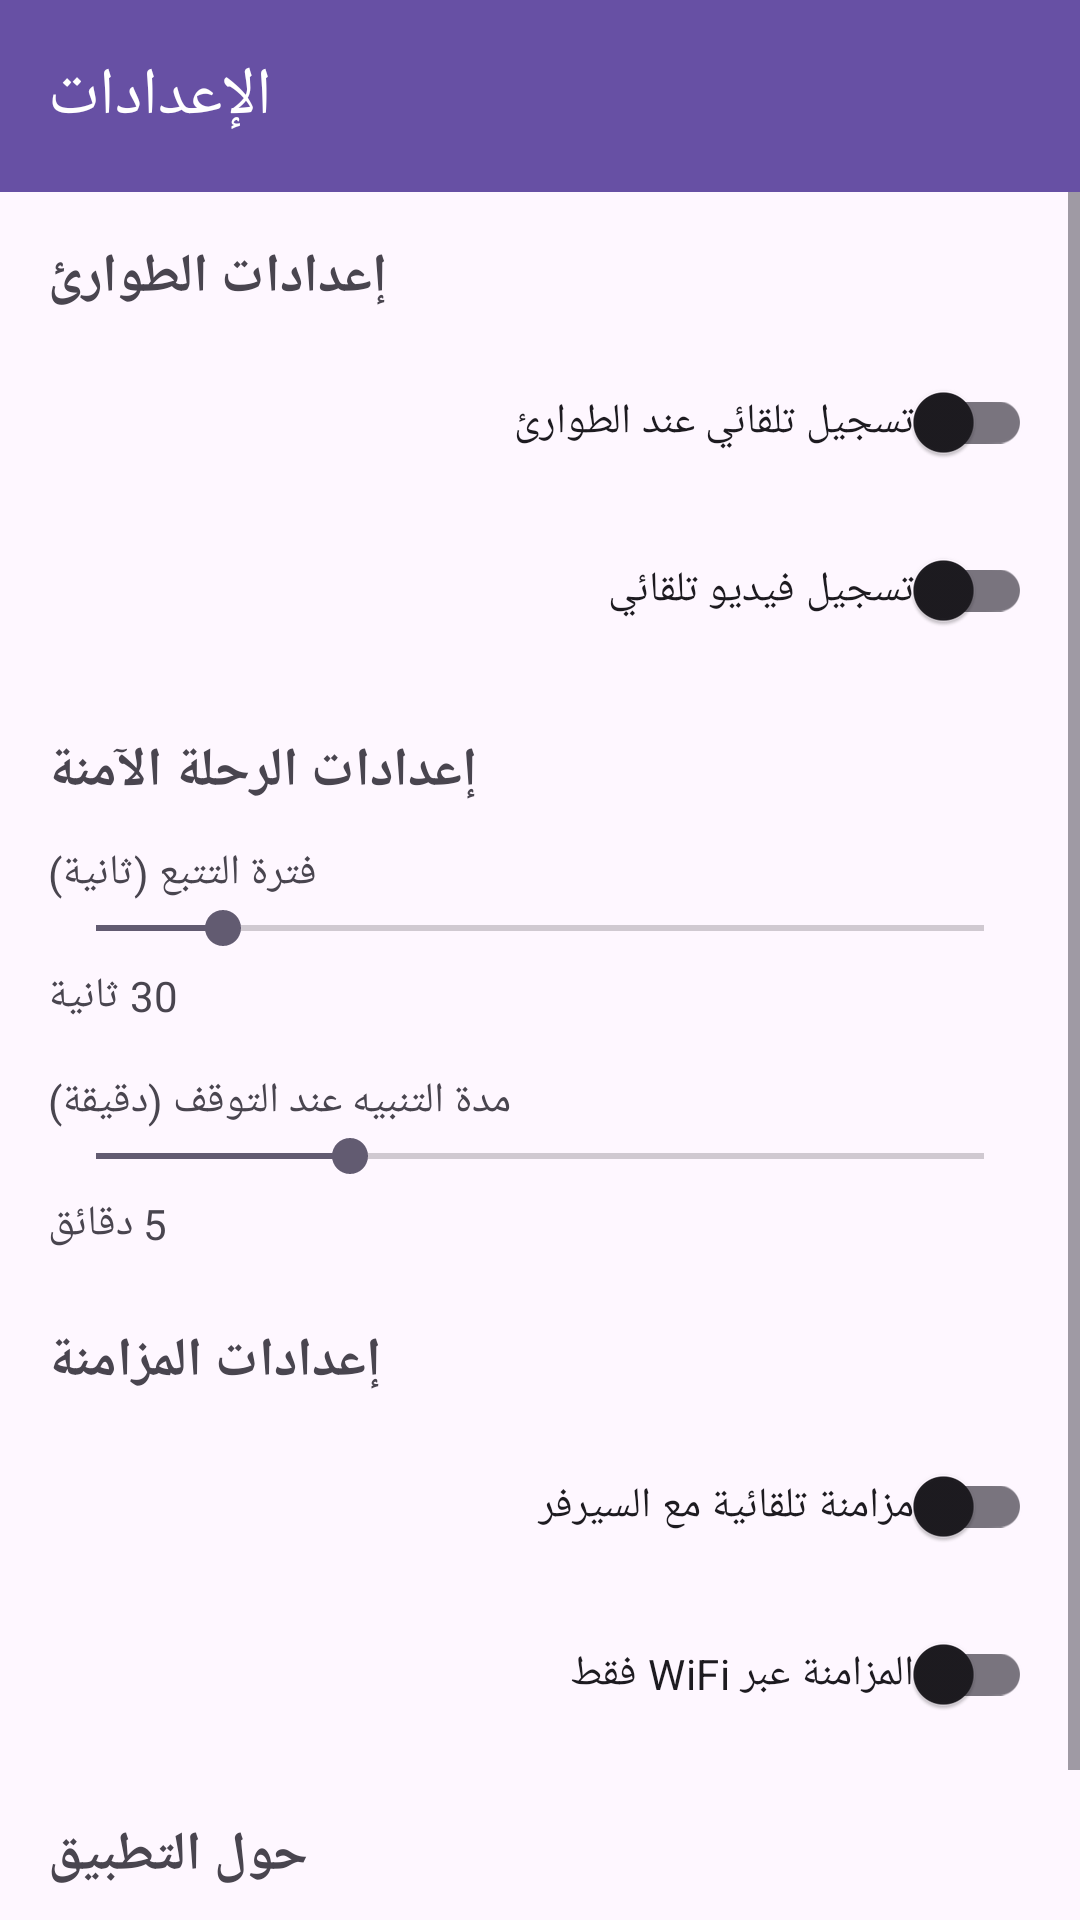

The Android layout XML behind this screen, and the referenced resources:
<!-- AndroidManifest.xml: application theme Theme.Background_vol_up_down_app -->
<!-- res/layout/activity_settings.xml -->
<?xml version="1.0" encoding="utf-8"?>
<LinearLayout xmlns:android="http://schemas.android.com/apk/res/android"
    xmlns:app="http://schemas.android.com/apk/res-auto"
    android:layout_width="match_parent"
    android:layout_height="match_parent"
    android:orientation="vertical">

    
    <com.google.android.material.appbar.MaterialToolbar
        android:id="@+id/toolbar"
        android:layout_width="match_parent"
        android:layout_height="?attr/actionBarSize"
        android:background="?attr/colorPrimary"
        android:elevation="4dp"
        app:title="الإعدادات"
        app:titleTextColor="@android:color/white"
        app:navigationIcon="@drawable/ic_launcher_foreground" />

    <ScrollView
        android:layout_width="match_parent"
        android:layout_height="match_parent">

        <LinearLayout
            android:layout_width="match_parent"
            android:layout_height="wrap_content"
            android:orientation="vertical"
            android:padding="16dp">

            
            <TextView
                android:layout_width="wrap_content"
                android:layout_height="wrap_content"
                android:text="إعدادات الطوارئ"
                android:textSize="18sp"
                android:textStyle="bold" />

            <com.google.android.material.switchmaterial.SwitchMaterial
                android:id="@+id/switchAutoRecord"
                android:layout_width="match_parent"
                android:layout_height="wrap_content"
                android:text="تسجيل تلقائي عند الطوارئ"
                android:layout_marginTop="12dp" />

            <com.google.android.material.switchmaterial.SwitchMaterial
                android:id="@+id/switchAutoVideo"
                android:layout_width="match_parent"
                android:layout_height="wrap_content"
                android:text="تسجيل فيديو تلقائي"
                android:layout_marginTop="8dp" />

            
            <TextView
                android:layout_width="wrap_content"
                android:layout_height="wrap_content"
                android:text="إعدادات الرحلة الآمنة"
                android:textSize="18sp"
                android:textStyle="bold"
                android:layout_marginTop="24dp" />

            <TextView
                android:layout_width="wrap_content"
                android:layout_height="wrap_content"
                android:text="فترة التتبع (ثانية)"
                android:layout_marginTop="12dp" />

            <SeekBar
                android:id="@+id/seekBarTrackingInterval"
                android:layout_width="match_parent"
                android:layout_height="wrap_content"
                android:max="120"
                android:min="15"
                android:progress="30" />

            <TextView
                android:id="@+id/tvTrackingInterval"
                android:layout_width="wrap_content"
                android:layout_height="wrap_content"
                android:text="30 ثانية"
                android:layout_marginTop="4dp" />

            <TextView
                android:layout_width="wrap_content"
                android:layout_height="wrap_content"
                android:text="مدة التنبيه عند التوقف (دقيقة)"
                android:layout_marginTop="16dp" />

            <SeekBar
                android:id="@+id/seekBarStoppedAlert"
                android:layout_width="match_parent"
                android:layout_height="wrap_content"
                android:max="15"
                android:min="1"
                android:progress="5" />

            <TextView
                android:id="@+id/tvStoppedAlert"
                android:layout_width="wrap_content"
                android:layout_height="wrap_content"
                android:text="5 دقائق"
                android:layout_marginTop="4dp" />

            
            <TextView
                android:layout_width="wrap_content"
                android:layout_height="wrap_content"
                android:text="إعدادات المزامنة"
                android:textSize="18sp"
                android:textStyle="bold"
                android:layout_marginTop="24dp" />

            <com.google.android.material.switchmaterial.SwitchMaterial
                android:id="@+id/switchAutoSync"
                android:layout_width="match_parent"
                android:layout_height="wrap_content"
                android:text="مزامنة تلقائية مع السيرفر"
                android:layout_marginTop="12dp" />

            <com.google.android.material.switchmaterial.SwitchMaterial
                android:id="@+id/switchWifiOnly"
                android:layout_width="match_parent"
                android:layout_height="wrap_content"
                android:text="المزامنة عبر WiFi فقط"
                android:layout_marginTop="8dp" />

            
            <TextView
                android:layout_width="wrap_content"
                android:layout_height="wrap_content"
                android:text="حول التطبيق"
                android:textSize="18sp"
                android:textStyle="bold"
                android:layout_marginTop="24dp" />

            <TextView
                android:layout_width="wrap_content"
                android:layout_height="wrap_content"
                android:text="HerSafe v1.0.0\nتطبيق أمان للفتيات\n\nتم التطوير بواسطة Claude Code"
                android:layout_marginTop="12dp" />

        </LinearLayout>

    </ScrollView>

</LinearLayout>
<!-- resources referenced by this layout -->
<resources>
  <style name="Theme.Background_vol_up_down_app" parent="Base.Theme.Background_vol_up_down_app" />
  <style name="Base.Theme.Background_vol_up_down_app" parent="Theme.Material3.DayNight.NoActionBar">
          
          
      </style>
</resources>
